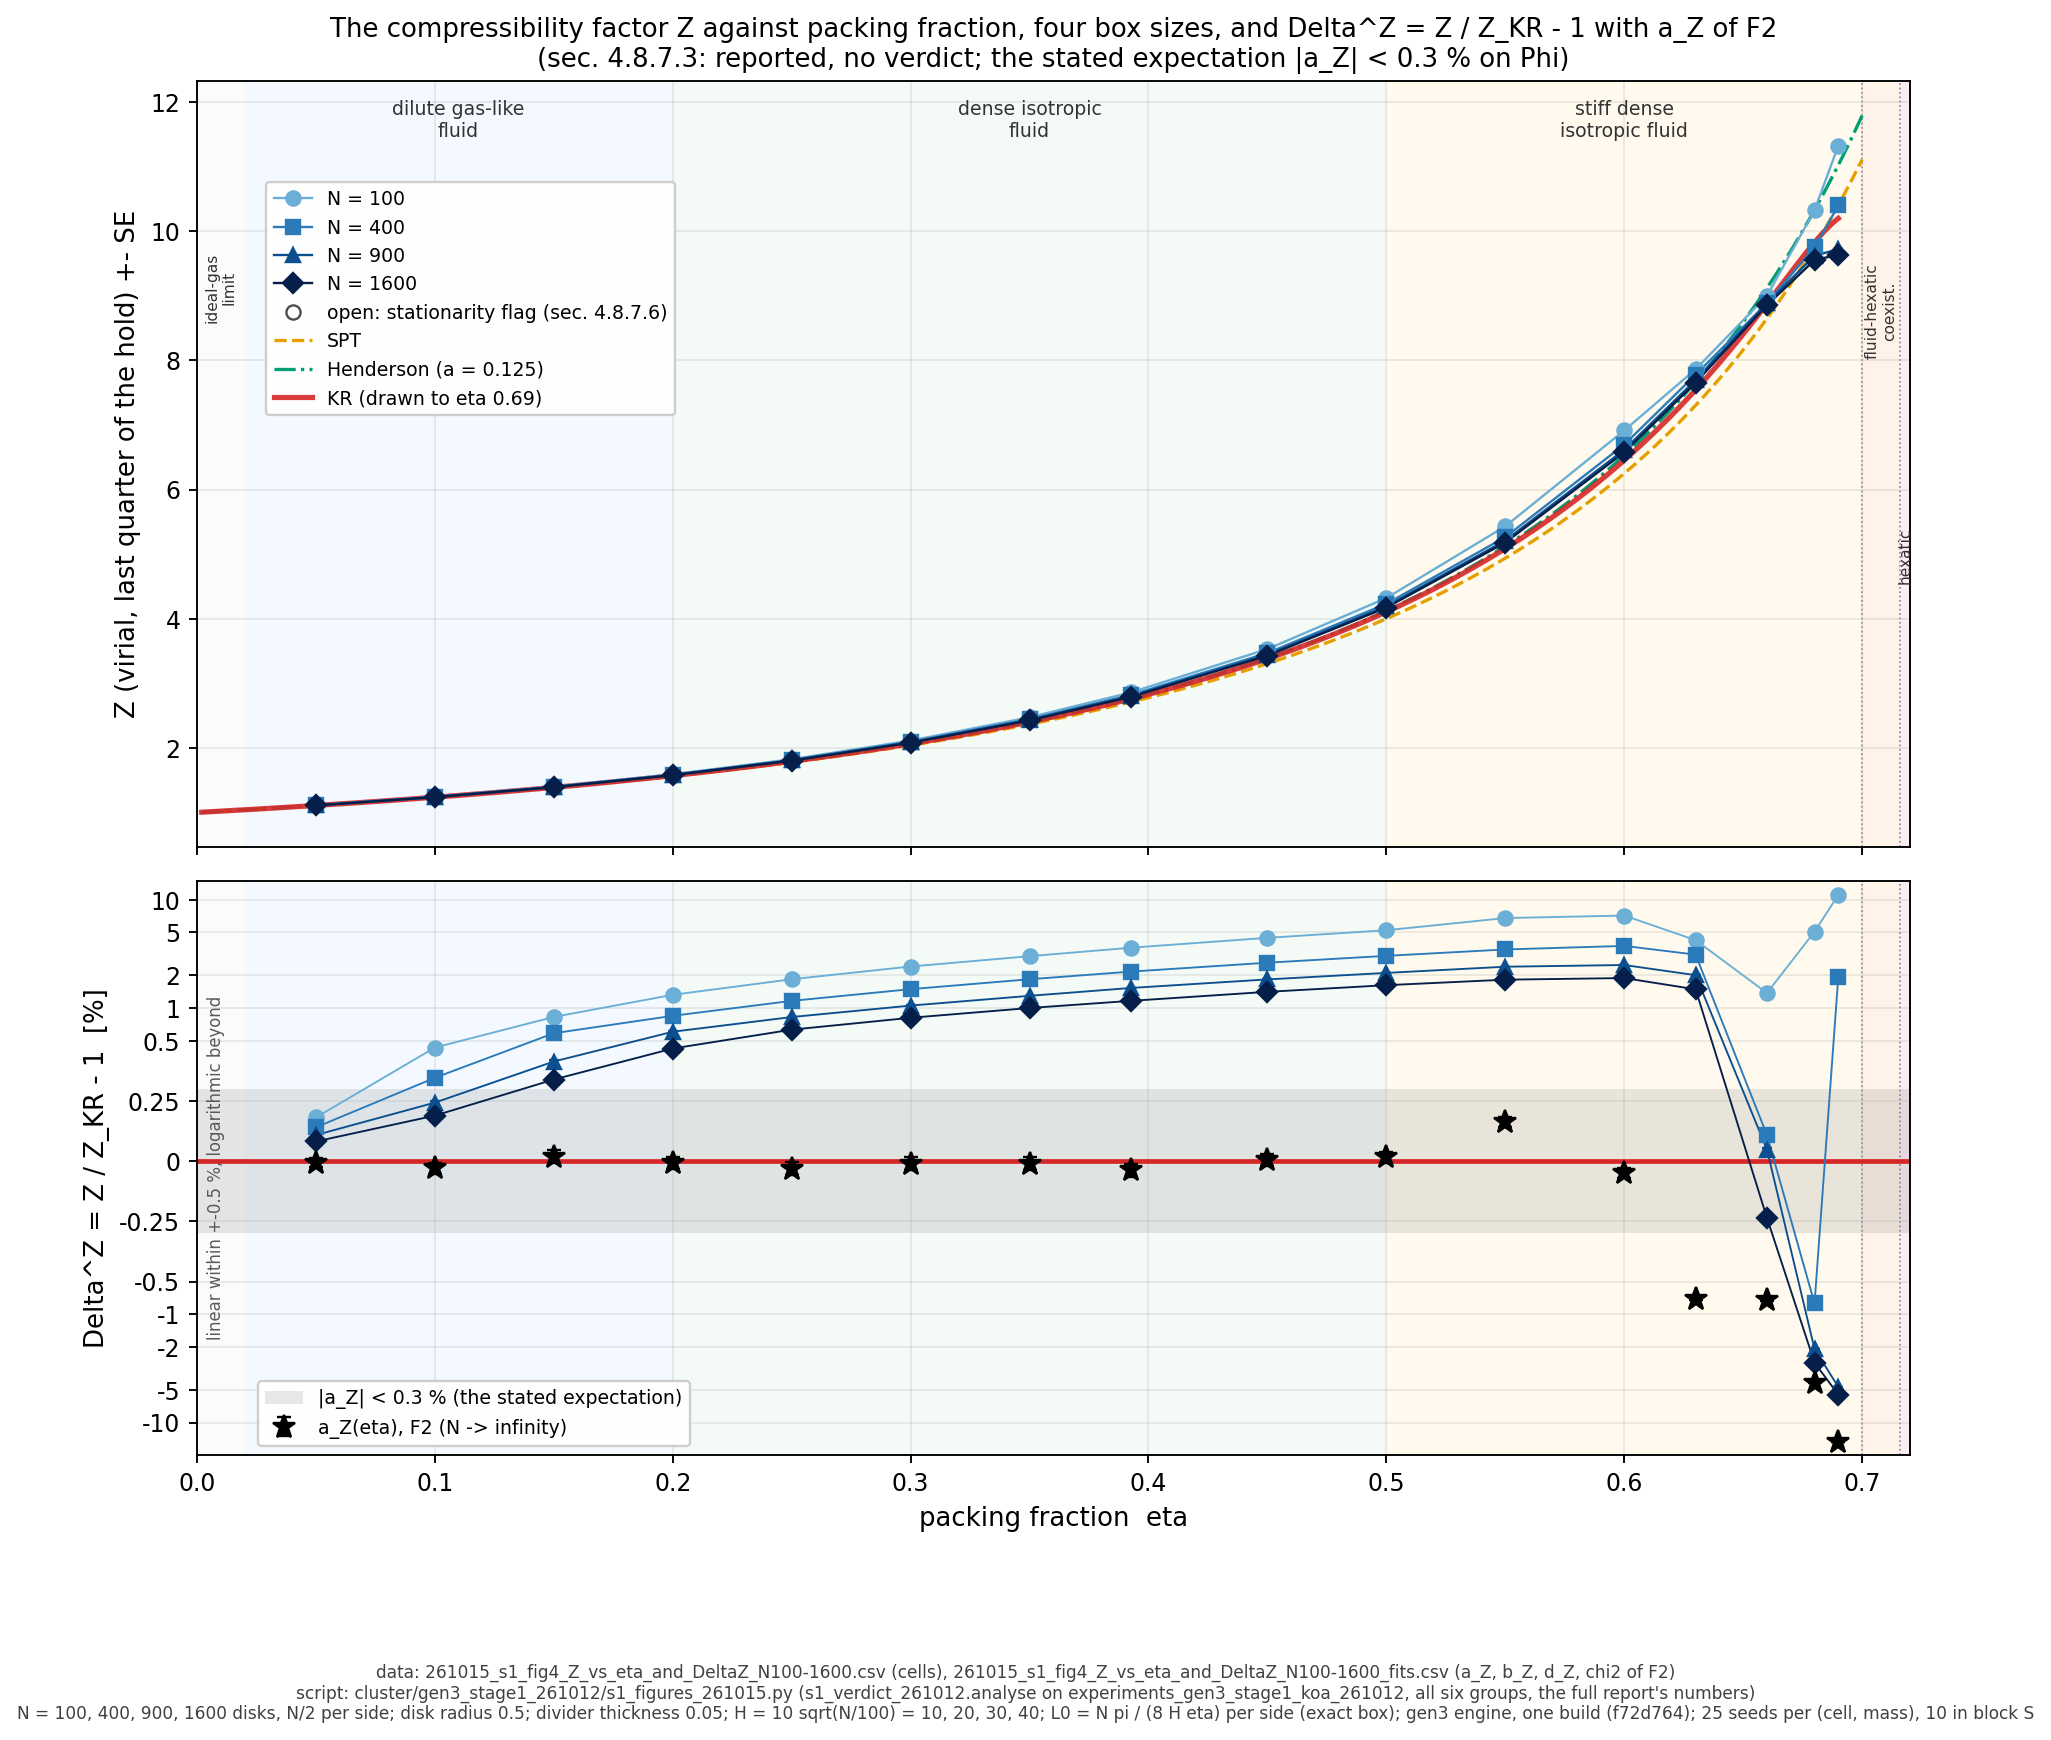

Source data for this figure (header and first rows):
cell, N, eta, Z, Z_se, n, Z_KR, DeltaZ_pct, DeltaZ_se_pct, stationarity_flag
B_N0100_eta0.050000, 100, 0.05, 1.11, 0.0001631, 175, 1.108, 0.1812, 0.01472, 0
B_N0100_eta0.100000, 100, 0.1, 1.242, 0.0002051, 225, 1.236, 0.4714, 0.01659, 0
B_N0100_eta0.150000, 100, 0.15, 1.4, 0.0002495, 225, 1.388, 0.8278, 0.01798, 0
B_N0100_eta0.200000, 100, 0.2, 1.591, 0.0003134, 225, 1.57, 1.324, 0.01996, 0
B_N0100_eta0.250000, 100, 0.25, 1.825, 0.0003716, 225, 1.792, 1.844, 0.02074, 0
B_N0100_eta0.300000, 100, 0.3, 2.113, 0.0004183, 225, 2.063, 2.417, 0.02027, 0
B_N0100_eta0.350000, 100, 0.35, 2.474, 0.0004401, 225, 2.402, 3.009, 0.01832, 0
B_N0100_eta0.392699, 100, 0.3927, 2.86, 0.000498, 225, 2.76, 3.603, 0.01804, 0
B_N0100_eta0.450000, 100, 0.45, 3.531, 0.0006569, 225, 3.381, 4.444, 0.01943, 0
B_N0100_eta0.500000, 100, 0.5, 4.321, 0.0007394, 225, 4.106, 5.222, 0.01801, 0
B_N0100_eta0.550000, 100, 0.55, 5.432, 0.0008889, 225, 5.087, 6.764, 0.01747, 0
B_N0100_eta0.600000, 100, 0.6, 6.916, 0.0014, 225, 6.455, 7.134, 0.02169, 0
B_N0100_eta0.630000, 100, 0.63, 7.863, 0.001137, 225, 7.544, 4.232, 0.01507, 0
B_N0100_eta0.660000, 100, 0.66, 9.001, 0.002044, 225, 8.879, 1.376, 0.02302, 0
B_N0100_eta0.680000, 100, 0.68, 10.33, 0.005231, 225, 9.829, 5.064, 0.05322, 0
B_N0100_eta0.690000, 100, 0.69, 11.33, 0.00777, 225, 10.2, 11.04, 0.07617, 0
B_N0400_eta0.050000, 400, 0.05, 1.11, 8.111865663094878e-05, 200, 1.108, 0.1404, 0.007319, 0
B_N0400_eta0.100000, 400, 0.1, 1.24, 0.0001029, 225, 1.236, 0.3459, 0.008325, 0
B_N0400_eta0.150000, 400, 0.15, 1.396, 0.0001443, 225, 1.388, 0.5855, 0.0104, 0
B_N0400_eta0.200000, 400, 0.2, 1.584, 0.0001594, 225, 1.57, 0.848, 0.01015, 0
B_N0400_eta0.250000, 400, 0.25, 1.812, 0.0002026, 225, 1.792, 1.165, 0.01131, 0
B_N0400_eta0.300000, 400, 0.3, 2.094, 0.0002162, 225, 2.063, 1.494, 0.01048, 0
B_N0400_eta0.350000, 400, 0.35, 2.446, 0.0002671, 225, 2.402, 1.844, 0.01112, 0
B_N0400_eta0.392699, 400, 0.3927, 2.82, 0.000305, 225, 2.76, 2.17, 0.01105, 0
B_N0400_eta0.450000, 400, 0.45, 3.469, 0.0003173, 225, 3.381, 2.62, 0.009386, 0
B_N0400_eta0.500000, 400, 0.5, 4.231, 0.0003642, 225, 4.106, 3.031, 0.008869, 0
B_N0400_eta0.550000, 400, 0.55, 5.264, 0.0004174, 225, 5.087, 3.472, 0.008204, 0
B_N0400_eta0.600000, 400, 0.6, 6.697, 0.0005657, 225, 6.455, 3.744, 0.008763, 0
B_N0400_eta0.630000, 400, 0.63, 7.779, 0.0003893, 225, 7.544, 3.112, 0.00516, 0
B_N0400_eta0.660000, 400, 0.66, 8.888, 0.001071, 225, 8.879, 0.1083, 0.01206, 0
B_N0400_eta0.680000, 400, 0.68, 9.75, 0.001312, 225, 9.829, -0.7959, 0.01335, 0
B_N0400_eta0.690000, 400, 0.69, 10.4, 0.00142, 225, 10.2, 1.955, 0.01392, 0
B_N0900_eta0.050000, 900, 0.05, 1.11, 5.258349843209156e-05, 200, 1.108, 0.1083, 0.004744, 0
B_N0900_eta0.100000, 900, 0.1, 1.239, 8.158675093459504e-05, 175, 1.236, 0.2428, 0.0066, 0
B_N0900_eta0.150000, 900, 0.15, 1.394, 9.817344094526844e-05, 200, 1.388, 0.4135, 0.007073, 0
B_N0900_eta0.200000, 900, 0.2, 1.58, 0.0001145, 225, 1.57, 0.6046, 0.007293, 0
B_N0900_eta0.250000, 900, 0.25, 1.806, 0.0001298, 225, 1.792, 0.8263, 0.007246, 0
B_N0900_eta0.300000, 900, 0.3, 2.085, 0.0001621, 225, 2.063, 1.054, 0.007854, 0
B_N0900_eta0.350000, 900, 0.35, 2.433, 0.0001803, 225, 2.402, 1.296, 0.007509, 0
B_N0900_eta0.392699, 900, 0.3927, 2.802, 0.0001942, 225, 2.76, 1.533, 0.007035, 0
B_N0900_eta0.450000, 900, 0.45, 3.443, 0.0002449, 225, 3.381, 1.837, 0.007244, 0
B_N0900_eta0.500000, 900, 0.5, 4.193, 0.0002908, 225, 4.106, 2.11, 0.007081, 0
B_N0900_eta0.550000, 900, 0.55, 5.21, 0.0003117, 225, 5.087, 2.406, 0.006126, 0
B_N0900_eta0.600000, 900, 0.6, 6.616, 0.0004001, 225, 6.455, 2.495, 0.006198, 0
B_N0900_eta0.630000, 900, 0.63, 7.696, 0.0002321, 225, 7.544, 2.011, 0.003077, 0
B_N0900_eta0.660000, 900, 0.66, 8.883, 0.00048, 225, 8.879, 0.04814, 0.005407, 0
B_N0900_eta0.680000, 900, 0.68, 9.623, 0.0007779, 225, 9.829, -2.093, 0.007915, 0
B_N0900_eta0.690000, 900, 0.69, 9.722, 0.001293, 225, 10.2, -4.689, 0.01267, 0
B_N1600_eta0.050000, 1600, 0.05, 1.109, 4.085697989575899e-05, 200, 1.108, 0.08164, 0.003686, 0
B_N1600_eta0.100000, 1600, 0.1, 1.238, 6.411888100171631e-05, 175, 1.236, 0.1889, 0.005187, 0
B_N1600_eta0.150000, 1600, 0.15, 1.393, 7.771096118807726e-05, 175, 1.388, 0.3387, 0.005599, 0
B_N1600_eta0.200000, 1600, 0.2, 1.578, 8.30684387372581e-05, 225, 1.57, 0.4675, 0.00529, 0
B_N1600_eta0.250000, 1600, 0.25, 1.803, 9.974825515063133e-05, 225, 1.792, 0.632, 0.005568, 0
B_N1600_eta0.300000, 1600, 0.3, 2.08, 0.0001263, 225, 2.063, 0.8135, 0.00612, 0
B_N1600_eta0.350000, 1600, 0.35, 2.426, 0.0001393, 225, 2.402, 1.001, 0.005801, 0
B_N1600_eta0.392699, 1600, 0.3927, 2.792, 0.0001508, 225, 2.76, 1.166, 0.005465, 0
B_N1600_eta0.450000, 1600, 0.45, 3.428, 0.0001826, 225, 3.381, 1.411, 0.005402, 0
B_N1600_eta0.500000, 1600, 0.5, 4.173, 0.0001993, 225, 4.106, 1.625, 0.004854, 0
B_N1600_eta0.550000, 1600, 0.55, 5.18, 0.00022, 225, 5.087, 1.827, 0.004325, 0
B_N1600_eta0.600000, 1600, 0.6, 6.577, 0.0002851, 225, 6.455, 1.891, 0.004417, 0
... 4 more rows
